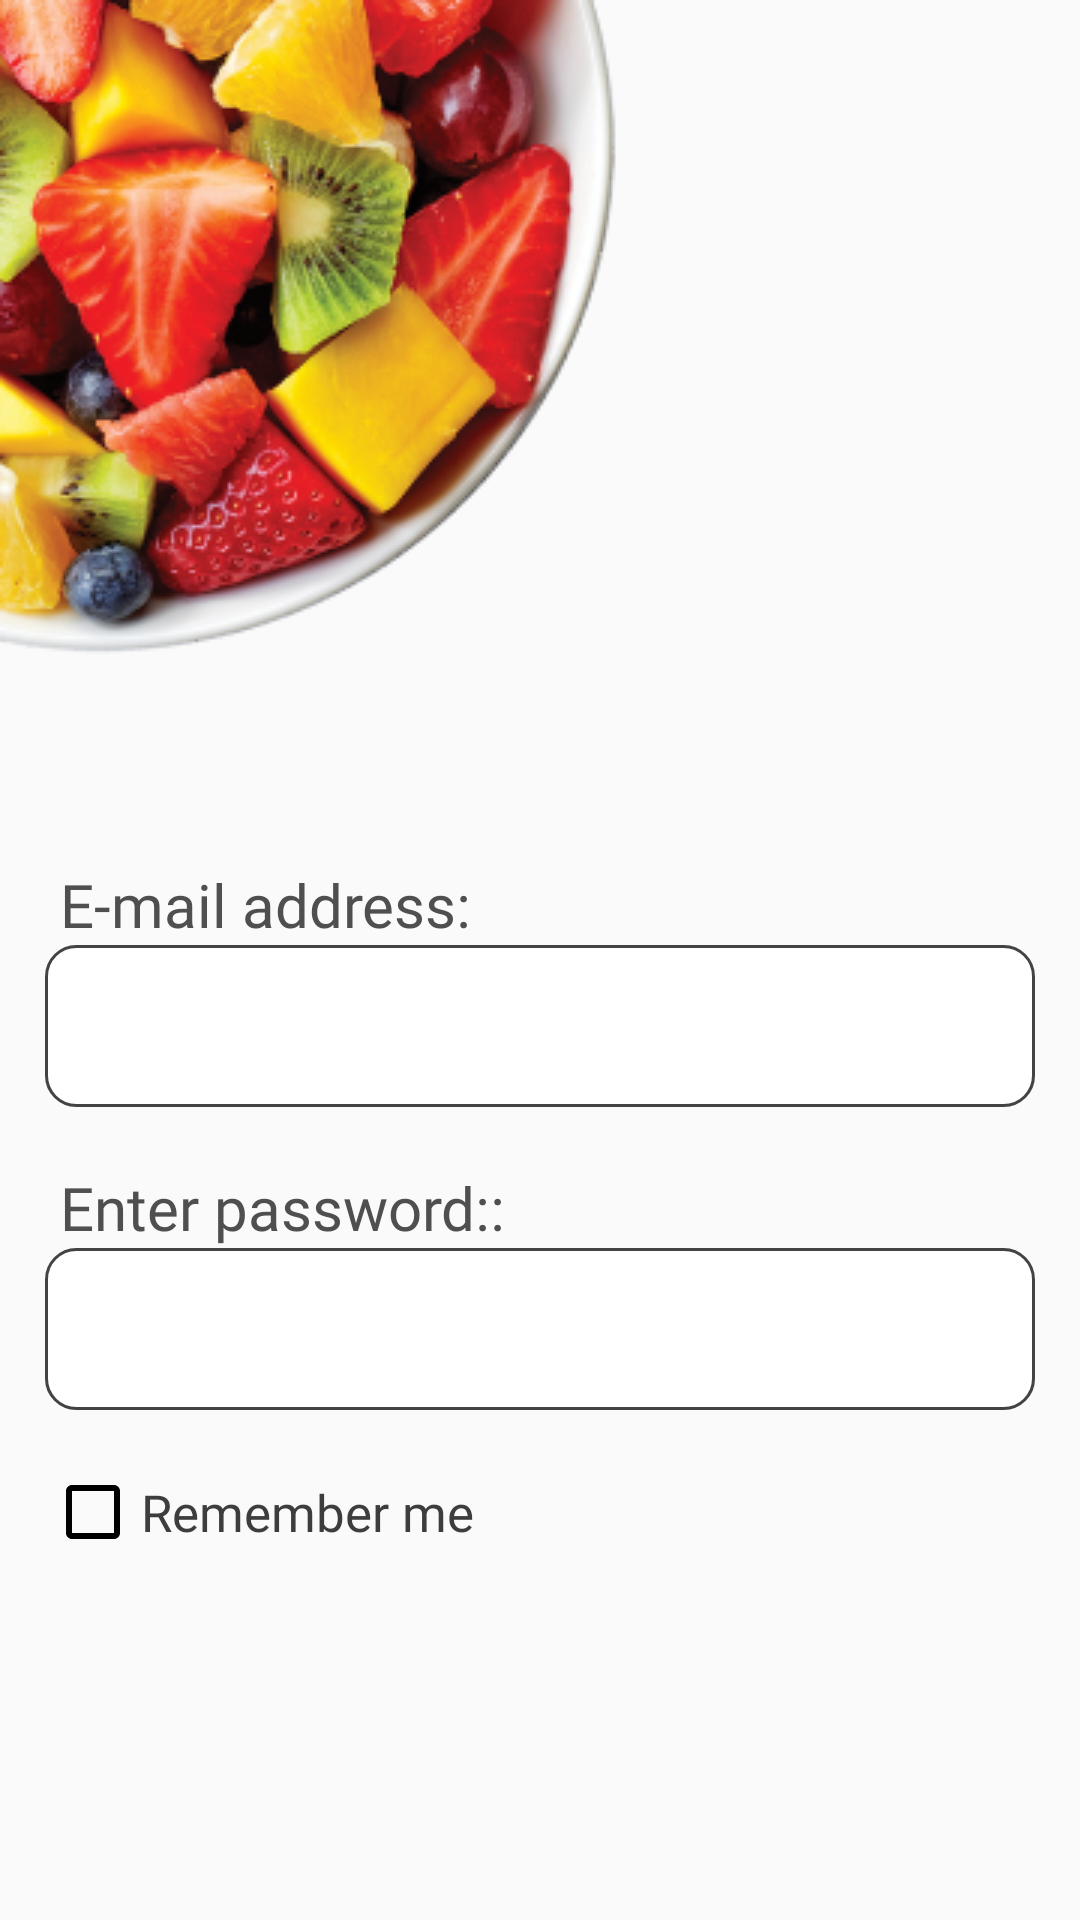

This screen was rendered from an Android layout file. Write that file and the resources it references.
<!-- AndroidManifest.xml: application theme Theme.MyApplication -->
<!-- res/layout/fragment_login2.xml -->
<?xml version="1.0" encoding="utf-8"?>
<RelativeLayout xmlns:android="http://schemas.android.com/apk/res/android"
    xmlns:app="http://schemas.android.com/apk/res-auto"
    xmlns:tools="http://schemas.android.com/tools"
    android:layout_width="match_parent"
    android:layout_height="match_parent"
    tools:context=".activity.sign.SignInActivity">

    


    <ImageView
        android:id="@+id/imageView11"
        android:layout_width="wrap_content"
        android:layout_height="wrap_content"
        android:layout_alignParentTop="true"
        android:src="@drawable/salad2" />

    <RelativeLayout
        android:layout_width="match_parent"
        android:layout_height="match_parent"
        android:layout_below="@id/imageView11"
        android:layout_marginTop="30dp"
        android:id="@+id/rl1">



        <TextView
            android:id="@+id/address"
            android:layout_width="wrap_content"
            android:layout_height="wrap_content"
            android:fontFamily="@font/worksans_regular"
            android:text="E-mail address:"
            android:textColor="#4F4F4F"
            android:textSize="20dp"

            android:layout_marginTop="34dp"
            android:layout_marginStart="20dp"

            />

        <EditText
            android:id="@+id/editTextEmail"
            android:layout_width="match_parent"
            android:layout_height="54dp"
            android:paddingLeft="10dp"
            android:layout_marginTop="0dp"
            android:layout_marginStart="30dp"
            android:layout_marginRight="30dp"
            android:layout_centerHorizontal="true"
            android:layout_below="@id/address"

            android:background="@drawable/login_button"
            android:ems="10"
            android:inputType="textEmailAddress" />

        <TextView
            android:id="@+id/EnterPassword"
            android:layout_width="232dp"
            android:layout_height="wrap_content"

            android:fontFamily="@font/worksans_regular"
            android:text="Enter password::"

            android:layout_below="@id/editTextEmail"
            android:layout_marginTop="20dp"

            android:textColor="#4F4F4F"
            android:textSize="20dp"
            android:layout_marginStart="20dp"/>

        <EditText
            android:id="@+id/editTextPassword"
            android:layout_width="match_parent"
            android:layout_height="54dp"

            android:paddingLeft="10dp"
            android:layout_marginTop="0dp"
            android:layout_marginStart="30dp"
            android:layout_marginRight="20dp"
            android:layout_centerHorizontal="true"

            android:layout_below="@id/EnterPassword"


            android:background="@drawable/login_button"
            android:ems="10"
            android:inputType="textPassword" />

        <CheckBox
            android:id="@+id/cbRemember"
            android:layout_width="172dp"
            android:layout_height="38dp"
            android:layout_below="@id/editTextPassword"
            android:layout_alignParentStart="true"
            android:layout_marginStart="15dp"
            android:layout_marginTop="15dp"
            android:buttonTint="@color/black"
            android:fontFamily="@font/worksans_regular"

            android:text="Remember me"
            android:textColor="#3D3D3D"
            android:textSize="17dp" />

        <Button
            android:id="@+id/create"
            android:layout_width="296dp"
            android:layout_height="62dp"
            android:layout_centerHorizontal="true"
            android:background="@drawable/circle"
            android:fontFamily="@font/urbanist_medium"
            android:text="Login"
            android:textAllCaps="false"
            android:textColor="@color/white"
            android:textSize="22sp"

            android:layout_below="@id/cbRemember"
            android:layout_marginTop="136dp"

            />




    </RelativeLayout>



</RelativeLayout>
<!-- resources referenced by this layout -->
<resources>
  <color name="black">#FF000000</color>
  <color name="white">#FFFFFFFF</color>
  <!-- drawable circle (drawable) -->
  <?xml version="1.0" encoding="utf-8"?>
  <selector xmlns:android="http://schemas.android.com/apk/res/android">
      <item>
          <shape xmlns:android="http://schemas.android.com/apk/res/android" android:shape="rectangle">
              <solid android:color="@color/green2" />
              <corners android:radius="40dp" />
              <size android:width="90dp" android:height="30dp" />
          </shape>
      </item>
  </selector>
  <!-- drawable login_button (drawable) -->
  <?xml version="1.0" encoding="utf-8"?>
  <selector xmlns:android="http://schemas.android.com/apk/res/android">
      <item>
           <shape xmlns:android="http://schemas.android.com/apk/res/android" android:shape="rectangle">
                   <solid android:color="@color/white"/>
               <corners android:radius="10dp"></corners>
               <stroke android:width="1dp" android:color="#434343" ></stroke>
           </shape>
      </item>
  </selector>
  <!-- drawable salad2: png bitmap (drawable, 92888 bytes) -->
  <style name="Theme.MyApplication" parent="Theme.AppCompat.Light.NoActionBar">
          
          <item name="colorPrimary">@color/purple_500</item>
          <item name="colorPrimaryVariant">@color/purple_700</item>
          <item name="colorOnPrimary">@color/white</item>
          
          <item name="colorSecondary">@color/teal_200</item>
          <item name="colorSecondaryVariant">@color/teal_700</item>
          <item name="colorOnSecondary">@color/black</item>
          
          <item name="android:statusBarColor">@color/white</item>
          
      </style>
  <color name="green2">#3ABF66</color>
  <color name="purple_500">#FF6200EE</color>
  <color name="purple_700">#FF3700B3</color>
  <color name="teal_200">#FF03DAC5</color>
  <color name="teal_700">#FF018786</color>
</resources>
